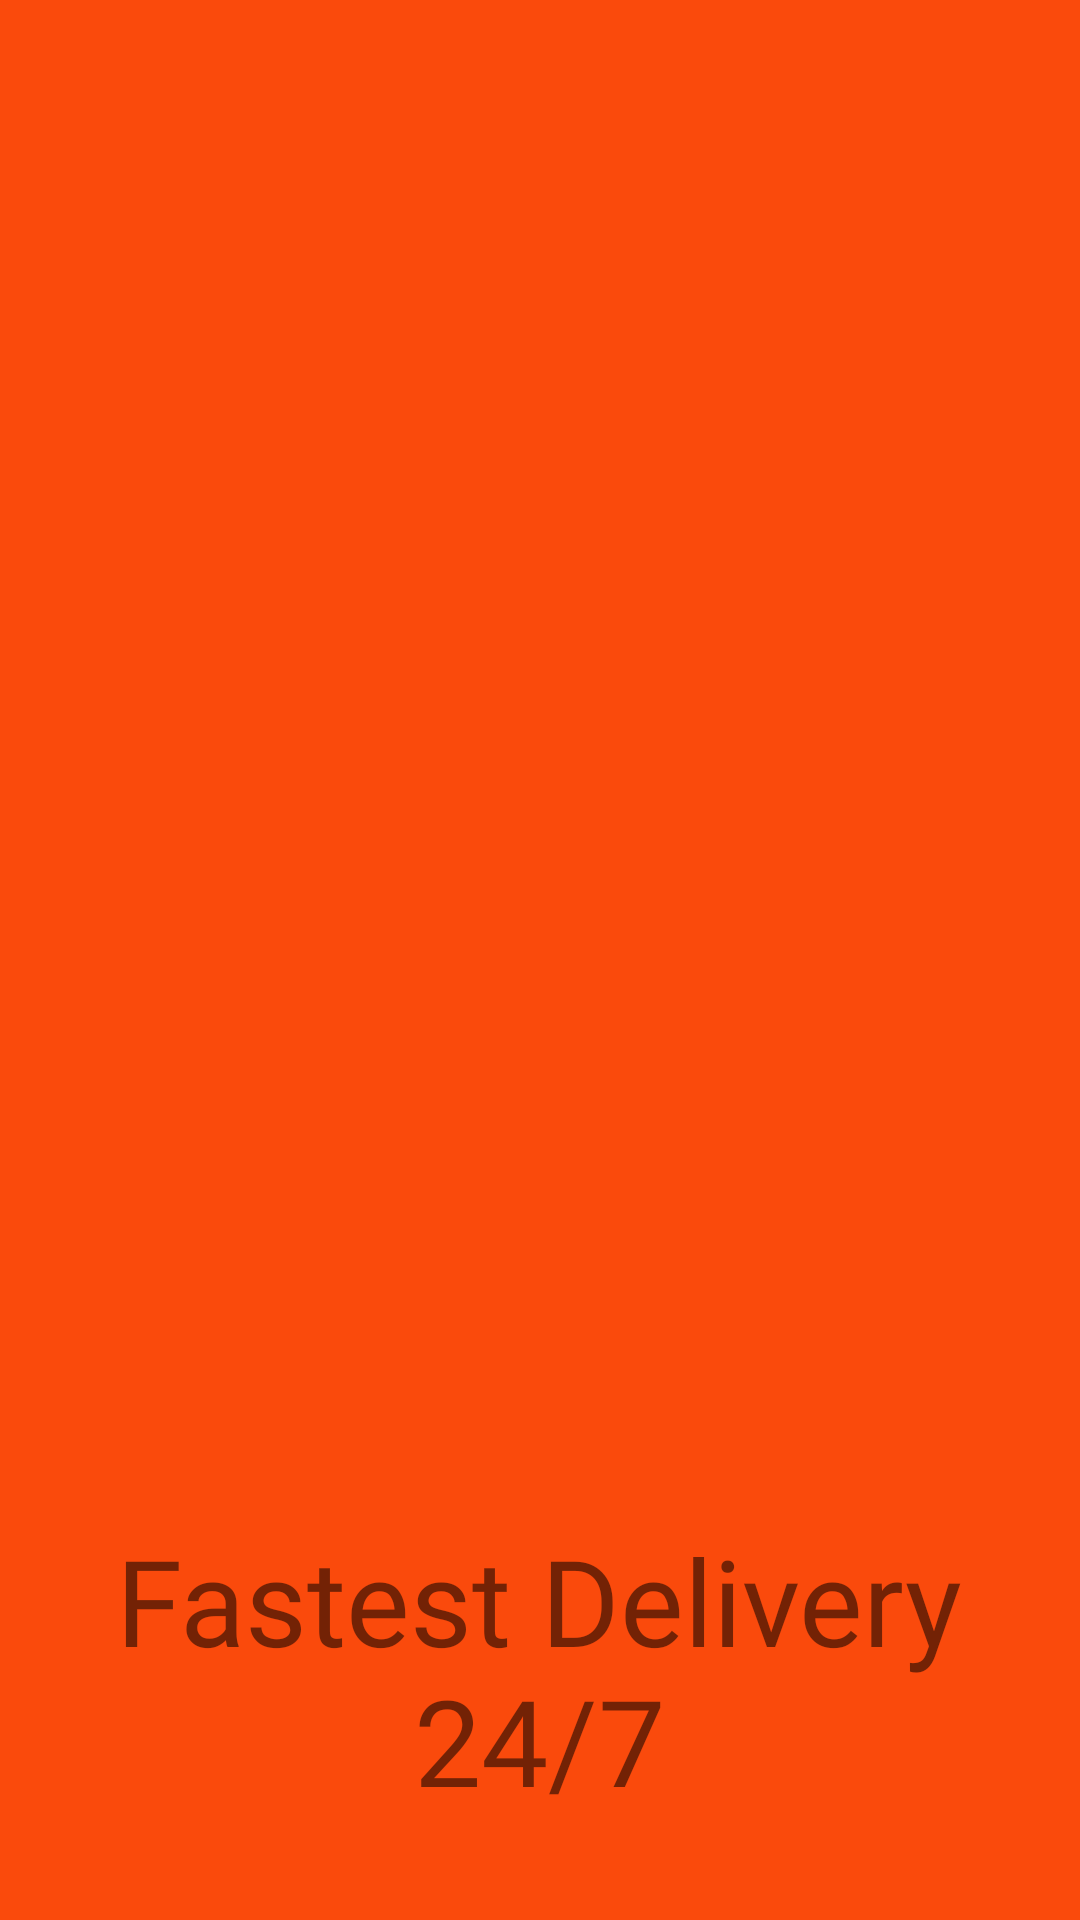

Layout XML and referenced resources for this Android screen:
<!-- AndroidManifest.xml: application theme Theme.WSR_FOOD -->
<!-- res/layout/activity_onboarding_screen.xml -->
<?xml version="1.0" encoding="utf-8"?>
<androidx.constraintlayout.widget.ConstraintLayout xmlns:android="http://schemas.android.com/apk/res/android"
    xmlns:app="http://schemas.android.com/apk/res-auto"
    xmlns:tools="http://schemas.android.com/tools"
    android:layout_width="match_parent"
    android:layout_height="match_parent"
    android:background="#FA4A0C"
    tools:context=".OnboardingScreen">

    <ImageView
        android:id="@+id/imageView3"
        android:layout_width="516dp"
        android:layout_height="451dp"
        app:layout_constraintBottom_toBottomOf="parent"
        app:layout_constraintEnd_toEndOf="parent"
        app:layout_constraintHorizontal_bias="0.504"
        app:layout_constraintStart_toStartOf="parent"
        app:layout_constraintTop_toTopOf="parent"
        app:layout_constraintVertical_bias="0.192"
        app:srcCompat="@drawable/ililustration1" />

    <TextView
        android:id="@+id/textView3"
        android:layout_width="300dp"
        android:layout_height="100dp"
        android:fontFamily="@font/nunito_sans_extralight"
        android:text="Fastest Delivery 24/7"
        android:textAlignment="center"
        android:textSize="40sp"
        app:layout_constraintBottom_toBottomOf="parent"
        app:layout_constraintEnd_toEndOf="parent"
        app:layout_constraintHorizontal_bias="0.495"
        app:layout_constraintStart_toStartOf="parent"
        app:layout_constraintTop_toBottomOf="@+id/imageView3"
        app:layout_constraintVertical_bias="0.365" />

</androidx.constraintlayout.widget.ConstraintLayout>
<!-- resources referenced by this layout -->
<resources>
  <style name="Theme.WSR_FOOD" parent="Theme.MaterialComponents.DayNight.NoActionBar">
          
          <item name="colorPrimary">@color/purple_500</item>
          <item name="colorPrimaryVariant">@color/purple_700</item>
          <item name="colorOnPrimary">@color/white</item>
          
          <item name="colorSecondary">@color/teal_200</item>
          <item name="colorSecondaryVariant">@color/teal_700</item>
          <item name="colorOnSecondary">@color/black</item>
          
          <item name="android:statusBarColor" tools:targetApi="l">?attr/colorPrimaryVariant</item>
          
      </style>
  <!-- not gathered from this repository: default colours our renderer supplied (Android Studio template values) -->
  <color name="purple_500">#FF6200EE</color>
  <color name="purple_700">#FF3700B3</color>
  <color name="teal_200">#FF03DAC5</color>
  <color name="teal_700">#FF018786</color>
  <color name="black">#FF000000</color>
  <color name="white">#FFFFFFFF</color>
</resources>
